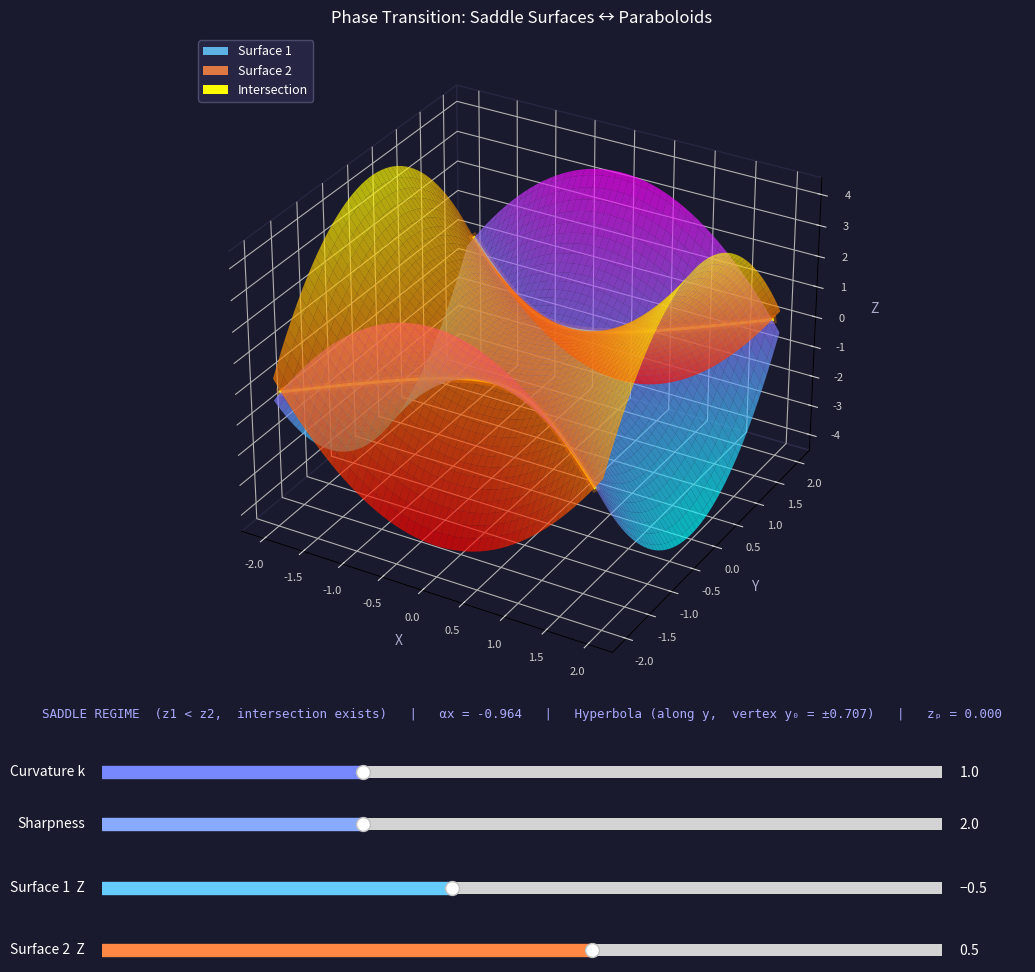

The script that saved this image:
import numpy as np
import matplotlib.pyplot as plt
from matplotlib.widgets import Slider
from matplotlib.patches import Patch

# ── Grid ─────────────────────────────────────────────────────────────────────
N = 100
x = np.linspace(-2, 2, N)
y = np.linspace(-2, 2, N)
X, Y = np.meshgrid(x, y)
D = 2.0

# ── Phase-transition model ────────────────────────────────────────────────────
#
#   δ  = z1 − z2              (control parameter)
#   αx = tanh(s · δ)          (smooth phase switch, s = sharpness)
#
#   Surface 1:  Z = k·αx·x²  + k·y²  + z1
#   Surface 2:  Z = −k·αx·x² − k·y²  + z2
#
#   δ < 0  →  αx < 0  →  two saddle surfaces  (x: dip/rise, y: rise/dip)
#   δ = 0  →  αx = 0  →  two parabolic cylinders along x (transition)
#   δ > 0  →  αx > 0  →  paraboloid (up) + paraboloid (down), NO intersection
#
#   Why no intersection when δ > 0:
#     Setting Z1 = Z2:  αx·x² + y² = −δ/(2k) < 0  →  no real solution
#
#   Intersection (only when δ ≤ 0):
#     αx·x² + y² = −δ/(2k)   at   z = (z1 + z2)/2
#     δ = 0  →  y = 0  (line along x-axis)
#     δ < 0  →  y² − |αx|·x² = C > 0  →  hyperbola opening along y

def compute_surfaces(k, z1, z2, s):
    delta = z1 - z2
    ax = np.tanh(s * delta)           # phase parameter
    Z1 = k * ax * X**2 + k * Y**2 + z1
    Z2 = -k * ax * X**2 - k * Y**2 + z2
    return Z1, Z2, ax, delta


def compute_intersection(k, z1, z2, delta, ax):
    """
    Analytically solve  αx·x² + y² = C  where C = −δ/(2k).
    Returns curve segments and a label string.
    """
    z_mid = (z1 + z2) / 2.0
    C = -delta / (2.0 * k)     # RHS
    curves = []

    # ── Paraboloid regime: C < 0 → no real solution ───────────────────────
    if delta > 1e-6:
        return [], 'None  (paraboloids do not intersect)'

    # ── Transition: δ = 0, C = 0 → y = 0 (line along x-axis) ────────────
    if abs(delta) <= 1e-6:
        t = np.linspace(-D, D, 400)
        curves.append((t, np.zeros_like(t), np.full_like(t, z_mid)))
        return curves, 'Line  y = 0  (surfaces touch at z = {:.3f})'.format(z_mid)

    # ── Saddle regime: δ < 0, C > 0, αx < 0 ──────────────────────────────
    # y² − |αx|·x² = C  →  hyperbola opening along y
    # y = ±√(C + |αx|·x²)
    abs_ax = abs(ax)

    # Clip to domain: |y| ≤ D → C + |αx|·x² ≤ D²
    if C > D**2:
        # Even at x=0, y = √C > D → entire hyperbola outside domain
        return [], 'Hyperbola (outside domain — move z2 closer to z1)'

    xlim = min(D, np.sqrt((D**2 - C) / abs_ax) if abs_ax > 1e-12 else D)
    t = np.linspace(-xlim, xlim, 600)
    yp = np.sqrt(np.maximum(C + abs_ax * t**2, 0.0))
    curves.append((t,  yp, np.full_like(t, z_mid)))
    curves.append((t, -yp, np.full_like(t, z_mid)))

    y_vertex = np.sqrt(C)
    label = 'Hyperbola (along y,  vertex y\u2080 = \u00b1{:.3f})'.format(y_vertex)
    return curves, label


# ── Visual style ──────────────────────────────────────────────────────────────
BG, PANE, TICK, LC = '#1a1a2e', '#333355', '#cccccc', '#aaaacc'
INTER_COLOR, INTER_GLOW = '#ffff00', '#ff8800'

REGIME_COLORS = {
    'saddle':      '#aaaaff',
    'transition':  '#ffffff',
    'paraboloid':  '#aaffaa',
}

def style_ax(ax):
    ax.set_facecolor(BG)
    ax.tick_params(colors=TICK, labelsize=8)
    for p in (ax.xaxis.pane, ax.yaxis.pane, ax.zaxis.pane):
        p.fill = False
        p.set_edgecolor(PANE)
    ax.set_xlabel('X', color=LC, labelpad=5)
    ax.set_ylabel('Y', color=LC, labelpad=5)
    ax.set_zlabel('Z', color=LC, labelpad=5)

legend_elements = [
    Patch(facecolor='#66ccff', alpha=0.85, label='Surface 1'),
    Patch(facecolor='#ff8844', alpha=0.85, label='Surface 2'),
    Patch(facecolor=INTER_COLOR, alpha=1.0,  label='Intersection'),
]

# ── Figure layout ─────────────────────────────────────────────────────────────
fig = plt.figure(figsize=(12, 10))
fig.patch.set_facecolor(BG)

ax3d = fig.add_axes([0.0, 0.32, 1.0, 0.66], projection='3d')

info_ax = fig.add_axes([0.08, 0.285, 0.84, 0.030])
info_ax.axis('off')
info_txt = info_ax.text(0.5, 0.5, '', transform=info_ax.transAxes,
                         ha='center', va='center', fontsize=9,
                         family='monospace')

SBG = '#2a2a4a'
ax_k  = fig.add_axes([0.15, 0.230, 0.70, 0.024], facecolor=SBG)
ax_s  = fig.add_axes([0.15, 0.178, 0.70, 0.024], facecolor=SBG)
ax_z1 = fig.add_axes([0.15, 0.114, 0.70, 0.024], facecolor=SBG)
ax_z2 = fig.add_axes([0.15, 0.052, 0.70, 0.024], facecolor=SBG)

s_k  = Slider(ax_k,  'Curvature k',   0.1,  3.0, valinit=1.0,  color='#7788ff')
s_s  = Slider(ax_s,  'Sharpness',     0.2,  6.0, valinit=2.0,  color='#88aaff')
# Default: z1 < z2 → saddle regime with visible intersection
s_z1 = Slider(ax_z1, 'Surface 1  Z', -3.0,  3.0, valinit=-0.5, color='#66ccff')
s_z2 = Slider(ax_z2, 'Surface 2  Z', -3.0,  3.0, valinit=0.5,  color='#ff8844')

for sl in (s_k, s_s, s_z1, s_z2):
    sl.label.set_color('white')
    sl.valtext.set_color('white')


# ── Main draw function ────────────────────────────────────────────────────────
def draw(k, z1, z2, sharpness):
    ax3d.clear()
    style_ax(ax3d)

    Z1, Z2, ax_val, delta = compute_surfaces(k, z1, z2, sharpness)

    ax3d.plot_surface(X, Y, Z1, cmap='cool',   alpha=0.68, linewidth=0, antialiased=True)
    ax3d.plot_surface(X, Y, Z2, cmap='autumn', alpha=0.68, linewidth=0, antialiased=True)

    curves, curve_label = compute_intersection(k, z1, z2, delta, ax_val)
    for xi, yi, zi in curves:
        ax3d.plot(xi, yi, zi, color=INTER_GLOW,  linewidth=6,   alpha=0.35)
        ax3d.plot(xi, yi, zi, color=INTER_COLOR, linewidth=2.2, alpha=1.0)

    if abs(delta) <= 1e-6:
        regime_key, regime_str = 'transition', '── TRANSITION  (z1 = z2,  surfaces touch) ──'
    elif delta > 0:
        regime_key, regime_str = 'paraboloid', 'PARABOLOID REGIME  (z1 > z2,  no intersection)'
    else:
        regime_key, regime_str = 'saddle', 'SADDLE REGIME  (z1 < z2,  intersection exists)'

    info_txt.set_color(REGIME_COLORS[regime_key])
    info_txt.set_text(
        '{:s}   |   \u03b1x = {:+.3f}   |   {:s}   |   z\u209a = {:.3f}'.format(
            regime_str, ax_val, curve_label, (z1 + z2) / 2)
    )

    ax3d.set_title('Phase Transition: Saddle Surfaces \u2194 Paraboloids',
                   color='white', fontsize=12, pad=8)
    ax3d.legend(handles=legend_elements, loc='upper left',
                facecolor='#2a2a4a', edgecolor='#555577',
                labelcolor='white', fontsize=9)
    fig.canvas.draw_idle()


# ── Init & callbacks ──────────────────────────────────────────────────────────
draw(s_k.valinit, s_z1.valinit, s_z2.valinit, s_s.valinit)

def on_change(_):
    draw(s_k.val, s_z1.val, s_z2.val, s_s.val)

for sl in (s_k, s_s, s_z1, s_z2):
    sl.on_changed(on_change)

plt.show()
